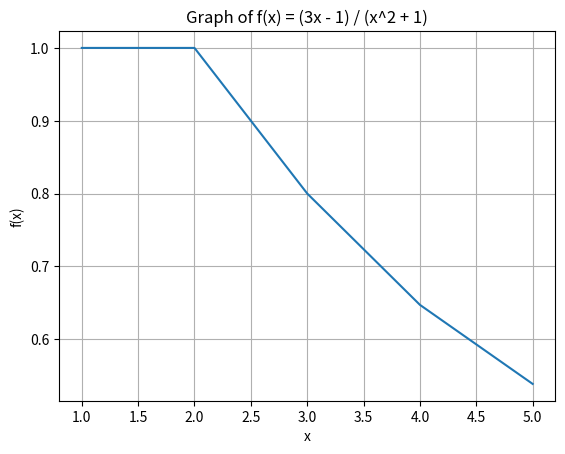

Write the Python code that produced this figure.
# 그래프 그리는 코드를 활용하여 주어진 수학함수(f(x))의 그래프를 그리시오.
# import matplotlib.pyplot as plt
# x = [1, 2, 3, 4, 5]
# y = [1**2, 2**2, 3**2, 4**2, 5**2]
# plt.figure()
# plt.plot(x, y)
# plt.show()
# 𝑓 𝑥 =
# 3𝑥 − 1
# 𝑥2 + 1

import matplotlib.pyplot as plt

# x 값 설정
x = [1, 2, 3, 4, 5]

# f(x) 값 계산 (주어진 수식에 따라 계산)
y = [(3 * i - 1) / (i**2 + 1) for i in x]

# 그래프 그리기
plt.figure()
plt.plot(x, y)
plt.title("Graph of f(x) = (3x - 1) / (x^2 + 1)")
plt.xlabel("x")
plt.ylabel("f(x)")
plt.grid(True)
plt.show()
